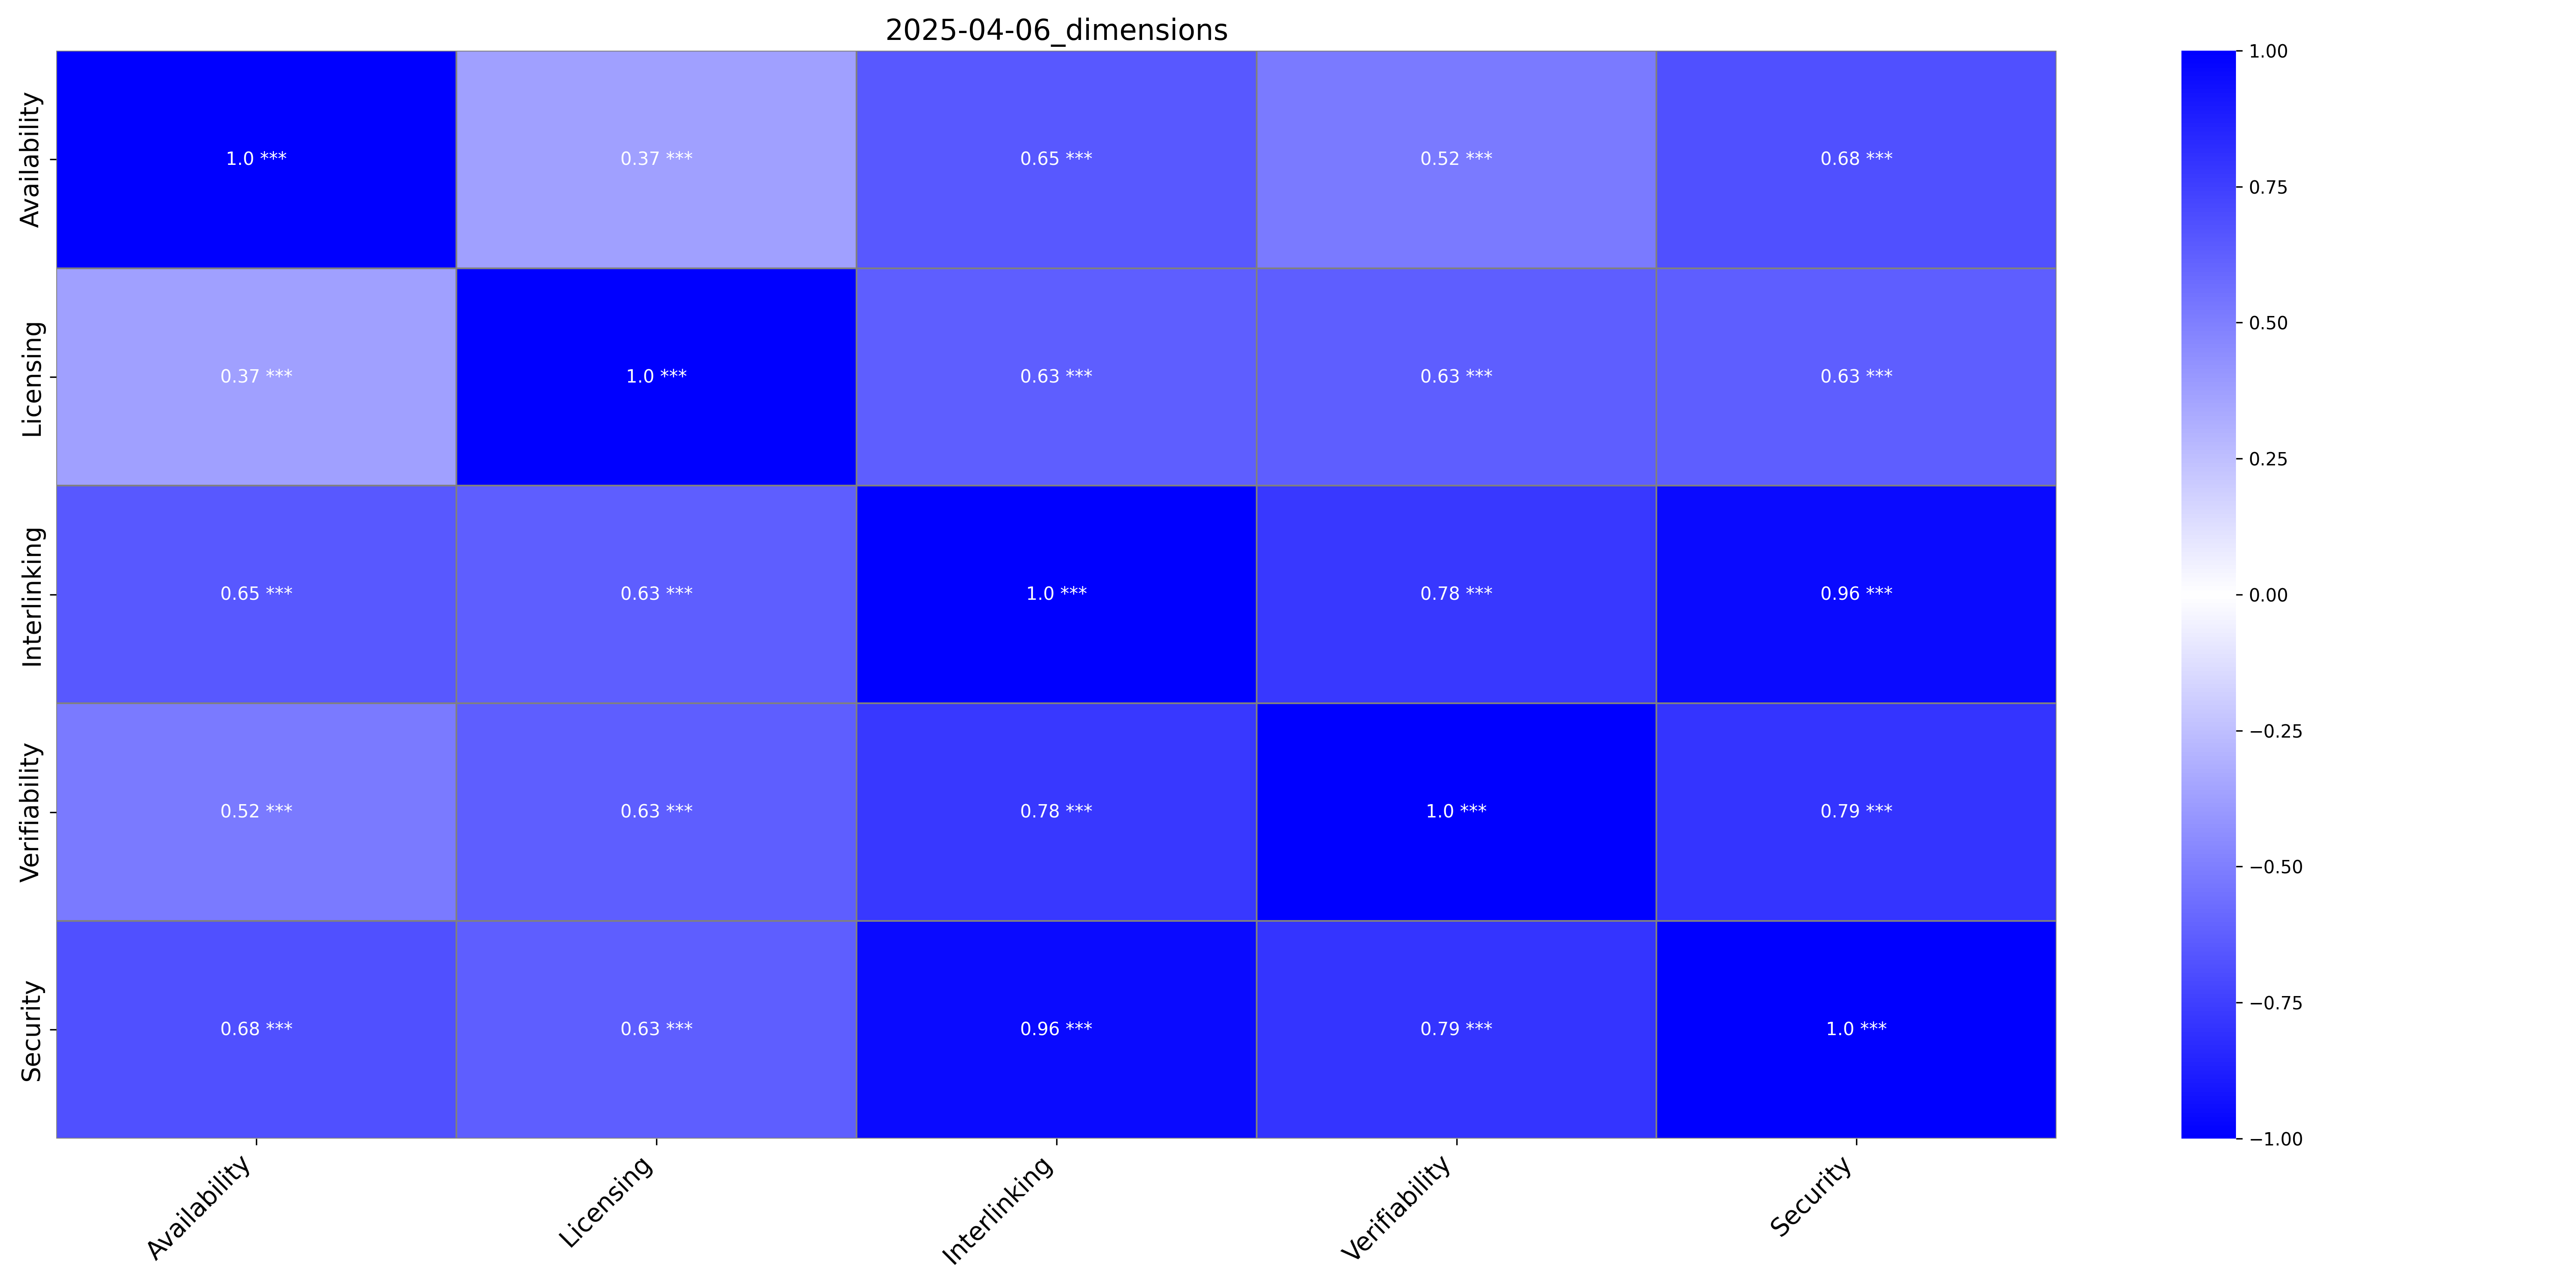

Data behind this chart, as committed beside it:
, Availability, Availability_p-value, Licensing, Licensing_p-value, Interlinking, Interlinking_p-value, Verifiability, Verifiability_p-value, Security, Security_p-value
Availability, 1.0, ***, 0.37, ***, 0.65, ***, 0.52, ***, 0.68, ***
Licensing, 0.37, ***, 1.0, ***, 0.63, ***, 0.63, ***, 0.63, ***
Interlinking, 0.65, ***, 0.63, ***, 1.0, ***, 0.78, ***, 0.96, ***
Verifiability, 0.52, ***, 0.63, ***, 0.78, ***, 1.0, ***, 0.79, ***
Security, 0.68, ***, 0.63, ***, 0.96, ***, 0.79, ***, 1.0, ***
